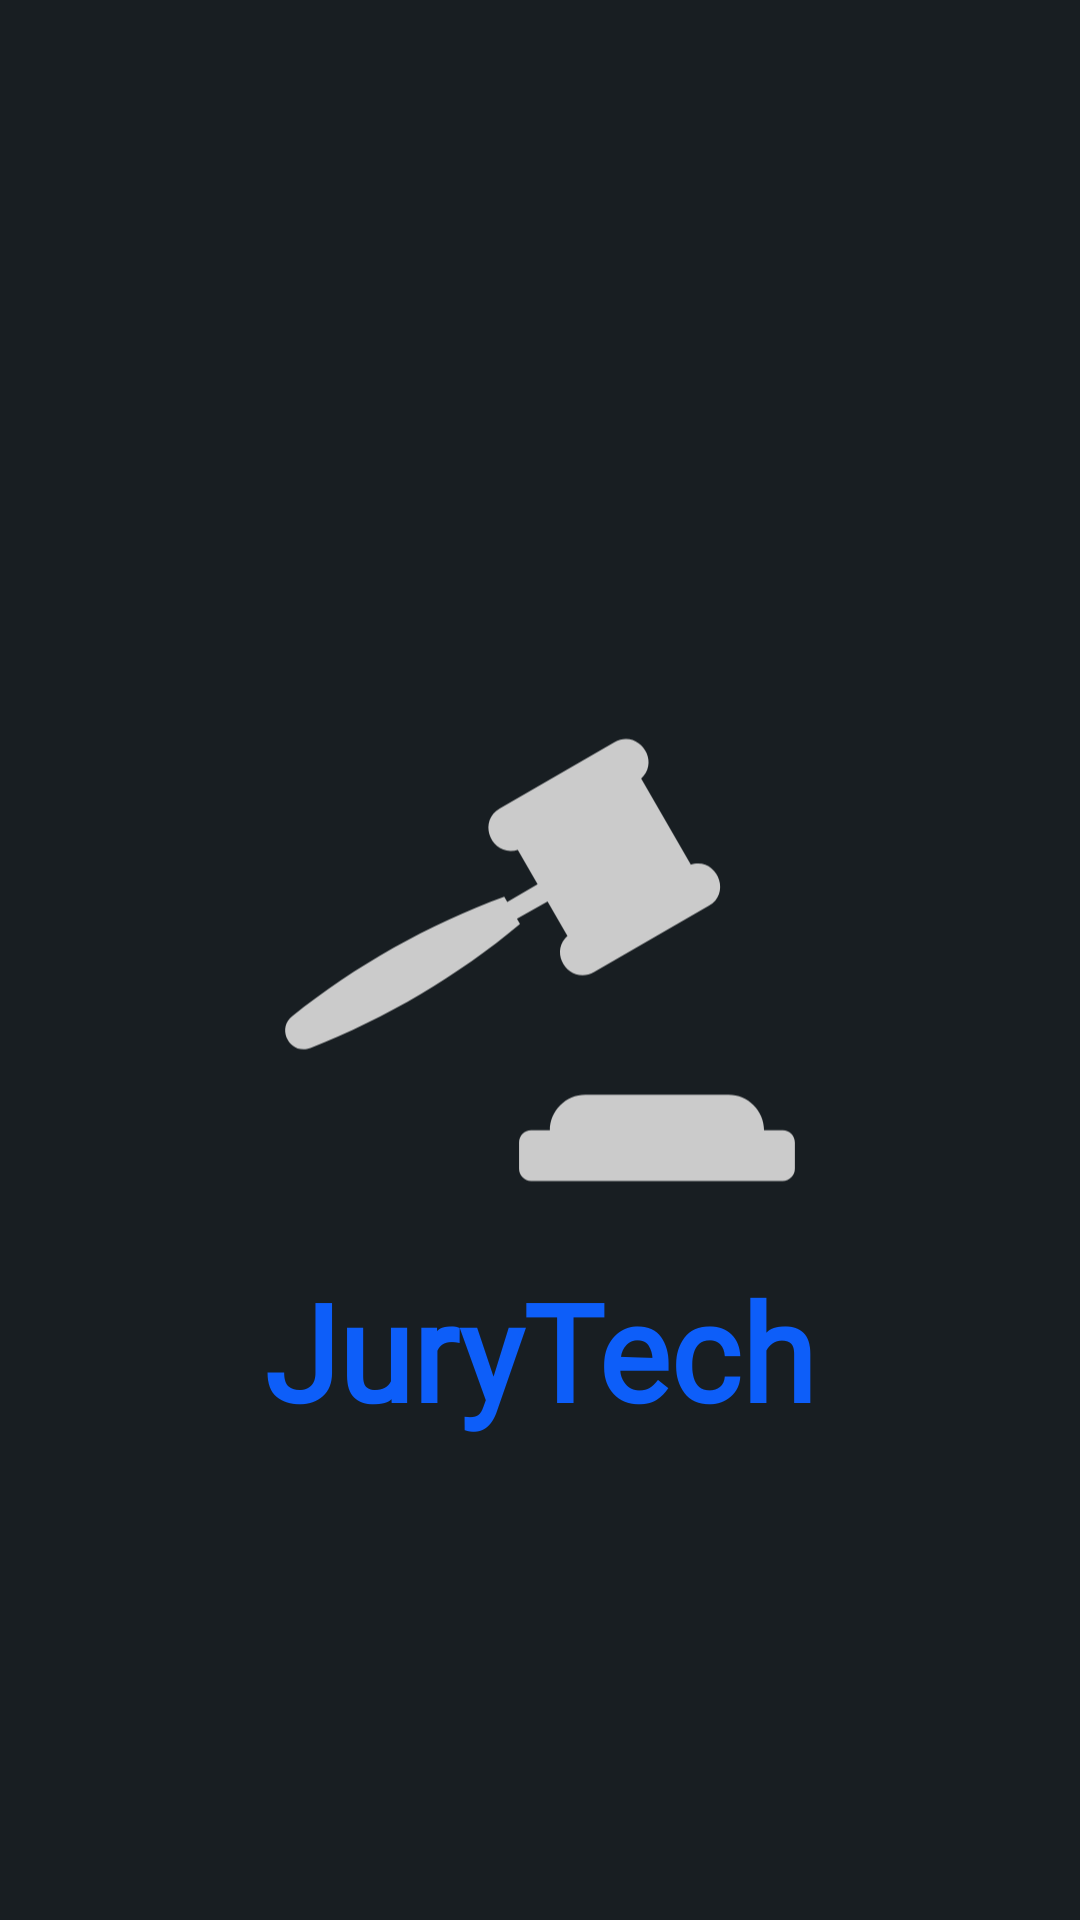

Here is an Android app screen rendered from its layout file. Give the layout XML and the strings, colors and styles it references.
<!-- AndroidManifest.xml: application theme Theme.LawDCM -->
<!-- res/layout/splash_screen.xml -->
<?xml version="1.0" encoding="utf-8"?>
<RelativeLayout xmlns:android="http://schemas.android.com/apk/res/android"
    android:layout_width="match_parent"
    android:layout_height="match_parent"
    xmlns:app="http://schemas.android.com/apk/res-auto"
    android:background="#181e22">

    <ImageView
        android:id="@+id/imgGavel"
        android:layout_width="180dp"
        android:layout_height="180dp"
        android:layout_centerInParent="true"
        android:src="@drawable/ic_gavel"
        app:tint="#CBCBCB" />

    <TextView
        android:layout_width="wrap_content"
        android:layout_height="wrap_content"
        android:fontFamily="@font/rounded_bold"
        android:textColor="#0D5EF9"
        android:text="JuryTech"
        android:textSize="45dp"
        android:textStyle="bold"
        android:layout_centerHorizontal="true"
        android:layout_below="@id/imgGavel"
        android:layout_marginTop="10dp"/>

</RelativeLayout>
<!-- resources referenced by this layout -->
<resources>
  <!-- drawable ic_gavel (drawable) -->
  <vector xmlns:android="http://schemas.android.com/apk/res/android"
      android:width="1955.8dp"
      android:height="1698.5dp"
      android:viewportWidth="1955.8"
      android:viewportHeight="1698.5">
    <path
        android:fillColor="#FF000000"
        android:pathData="M1522,504.2l1.9,-1.1l-179.2,-310.4l-1.9,1.1c73.9,-64.8 -9.7,-182 -95.2,-132.7L832.3,300.9c-85.6,49.4 -25.7,180.3 67.3,148.8l-1.9,1.1l71.6,124l-109.9,64.7l-11,-19C575.3,720.1 309.6,869.6 80.4,1053c-59.7,47.7 -4.8,142.7 66.3,114.9c273.9,-107 535.9,-262.4 758.7,-448.8l-11,-19l110.9,-62.8l71.6,124l1.9,-1.1c-73.9,64.8 9.7,182 95.2,132.7l415.3,-239.8C1674.7,603.7 1615.2,472.6 1522,504.2z"/>
    <path
        android:fillColor="#FF000000"
        android:pathData="M1789.4,1466c0,-71.2 -57.7,-129.1 -129,-129.1h-517.8c-71.2,0 -129,57.7 -129,129.1h-67.6c-24.3,0 -43.9,19.7 -43.9,43.9v95.4c0,24.3 19.7,43.9 43.9,43.9h911.1c24.3,0 43.9,-19.7 43.9,-43.9v-95.4c0,-24.3 -19.7,-43.9 -43.9,-43.9H1789.4z"/>
  </vector>
  <style name="Theme.LawDCM" parent="Base.Theme.LawDCM" />
  <style name="Base.Theme.LawDCM" parent="Theme.Material3.DayNight.NoActionBar">
          
          
      </style>
</resources>
